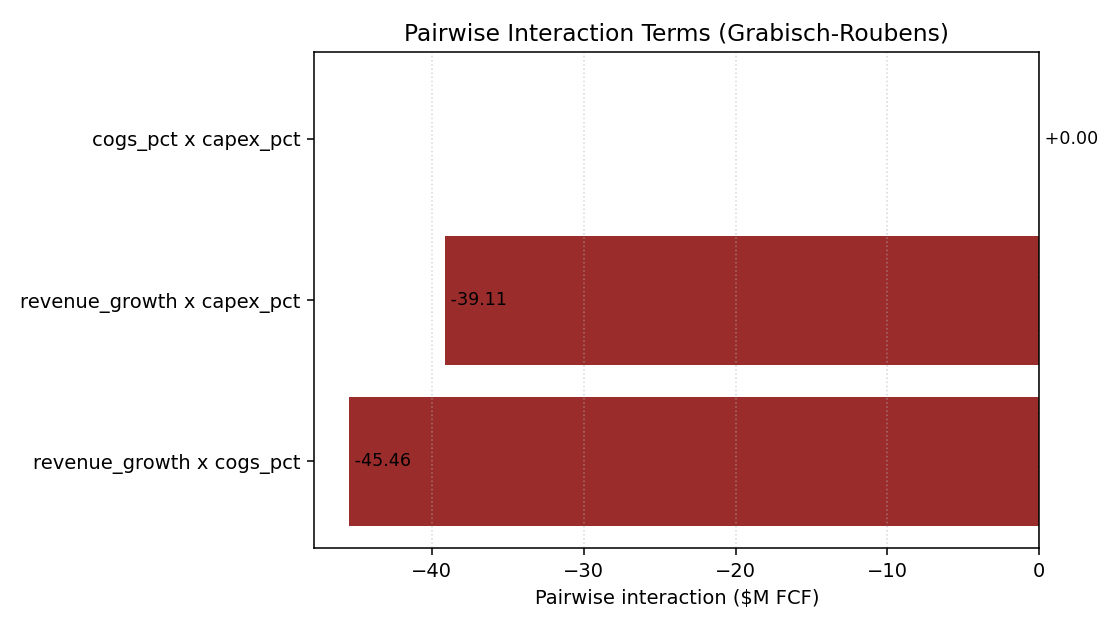

The file beside this chart, header and first rows:
driver_a, driver_b, interaction
revenue_growth, cogs_pct, -45.46
revenue_growth, capex_pct, -39.11
cogs_pct, capex_pct, 0.0
